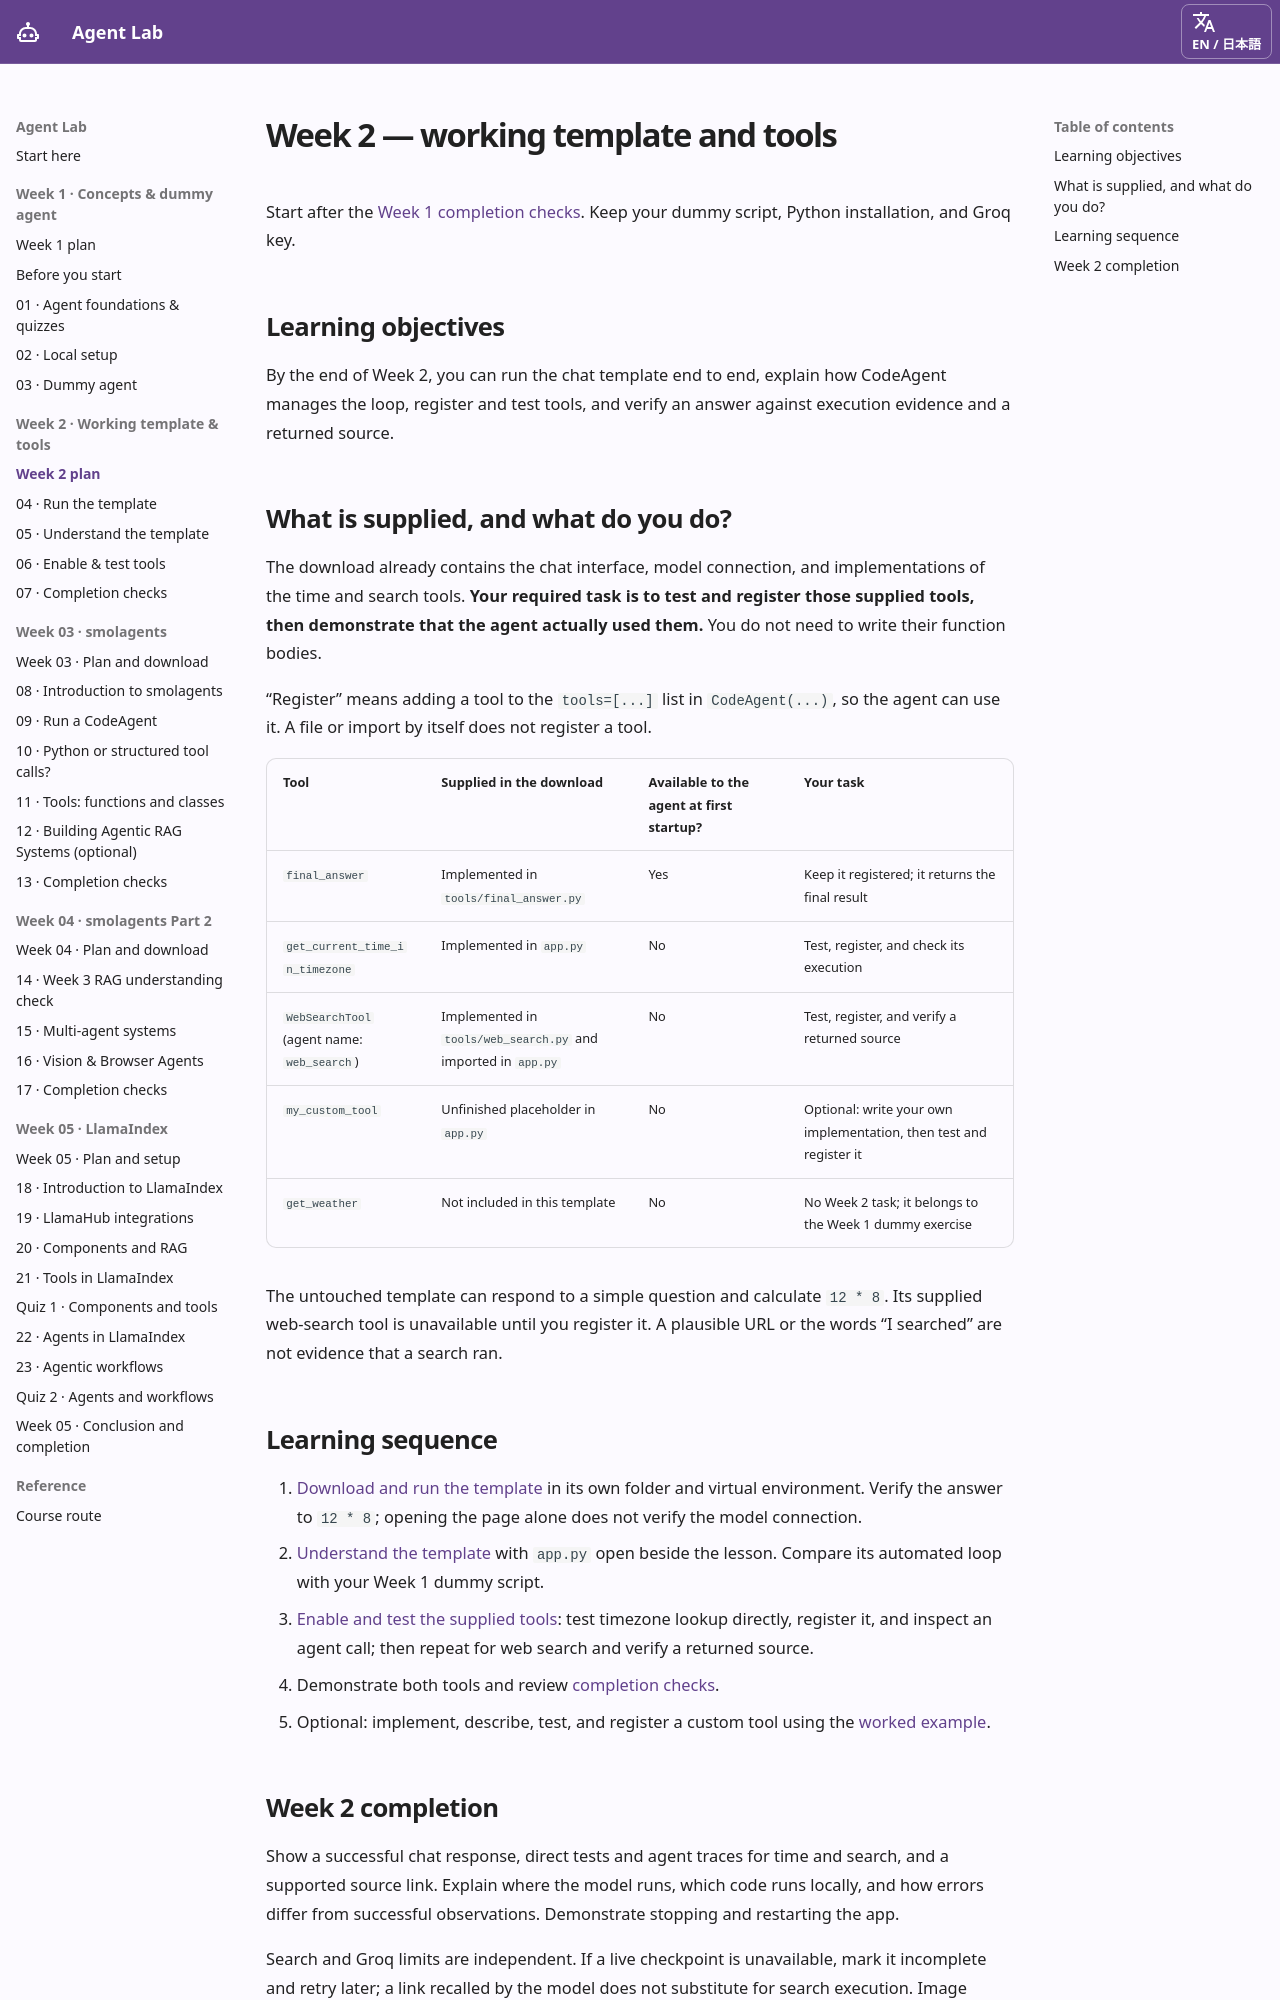

repository: ampere-qiu/agent-lab · page: week-2-learning-plan/index.html · generator: mkdocs

# Week 2 — working template and tools { #week-2-working-template-and-tools }

Start after the [Week 1 completion checks](week-1-learning-plan.md#week-1-completion). Keep your dummy script, Python installation, and Groq key.

## Learning objectives { #learning-objectives }

By the end of Week 2, you can run the chat template end to end, explain how CodeAgent manages the loop, register and test tools, and verify an answer against execution evidence and a returned source.

## What is supplied, and what do you do? { #what-is-supplied }

The download already contains the chat interface, model connection, and implementations of the time and search tools. **Your required task is to test and register those supplied tools, then demonstrate that the agent actually used them.** You do not need to write their function bodies.

“Register” means adding a tool to the `tools=[...]` list in `CodeAgent(...)`, so the agent can use it. A file or import by itself does not register a tool.

| Tool | Supplied in the download | Available to the agent at first startup? | Your task |
| --- | --- | --- | --- |
| `final_answer` | Implemented in `tools/final_answer.py` | Yes | Keep it registered; it returns the final result |
| `get_current_time_in_timezone` | Implemented in `app.py` | No | Test, register, and check its execution |
| `WebSearchTool` (agent name: `web_search`) | Implemented in `tools/web_search.py` and imported in `app.py` | No | Test, register, and verify a returned source |
| `my_custom_tool` | Unfinished placeholder in `app.py` | No | Optional: write your own implementation, then test and register it |
| `get_weather` | Not included in this template | No | No Week 2 task; it belongs to the Week 1 dummy exercise |

The untouched template can respond to a simple question and calculate `12 * 8`. Its supplied web-search tool is unavailable until you register it. A plausible URL or the words “I searched” are not evidence that a search ran.

## Learning sequence { #learning-sequence }

1. [Download and run the template](run-your-first-agent.md) in its own folder and virtual environment. Verify the answer to `12 * 8`; opening the page alone does not verify the model connection.
2. [Understand the template](understand-the-template.md) with `app.py` open beside the lesson. Compare its automated loop with your Week 1 dummy script.
3. [Enable and test the supplied tools](first-agent-practical.md): test timezone lookup directly, register it, and inspect an agent call; then repeat for web search and verify a returned source.
4. Demonstrate both tools and review [completion checks](quizzes.md#finish-the-practical).
5. Optional: implement, describe, test, and register a custom tool using the [worked example](first-agent-practical.md#6-optional-create-your-own-tool).
